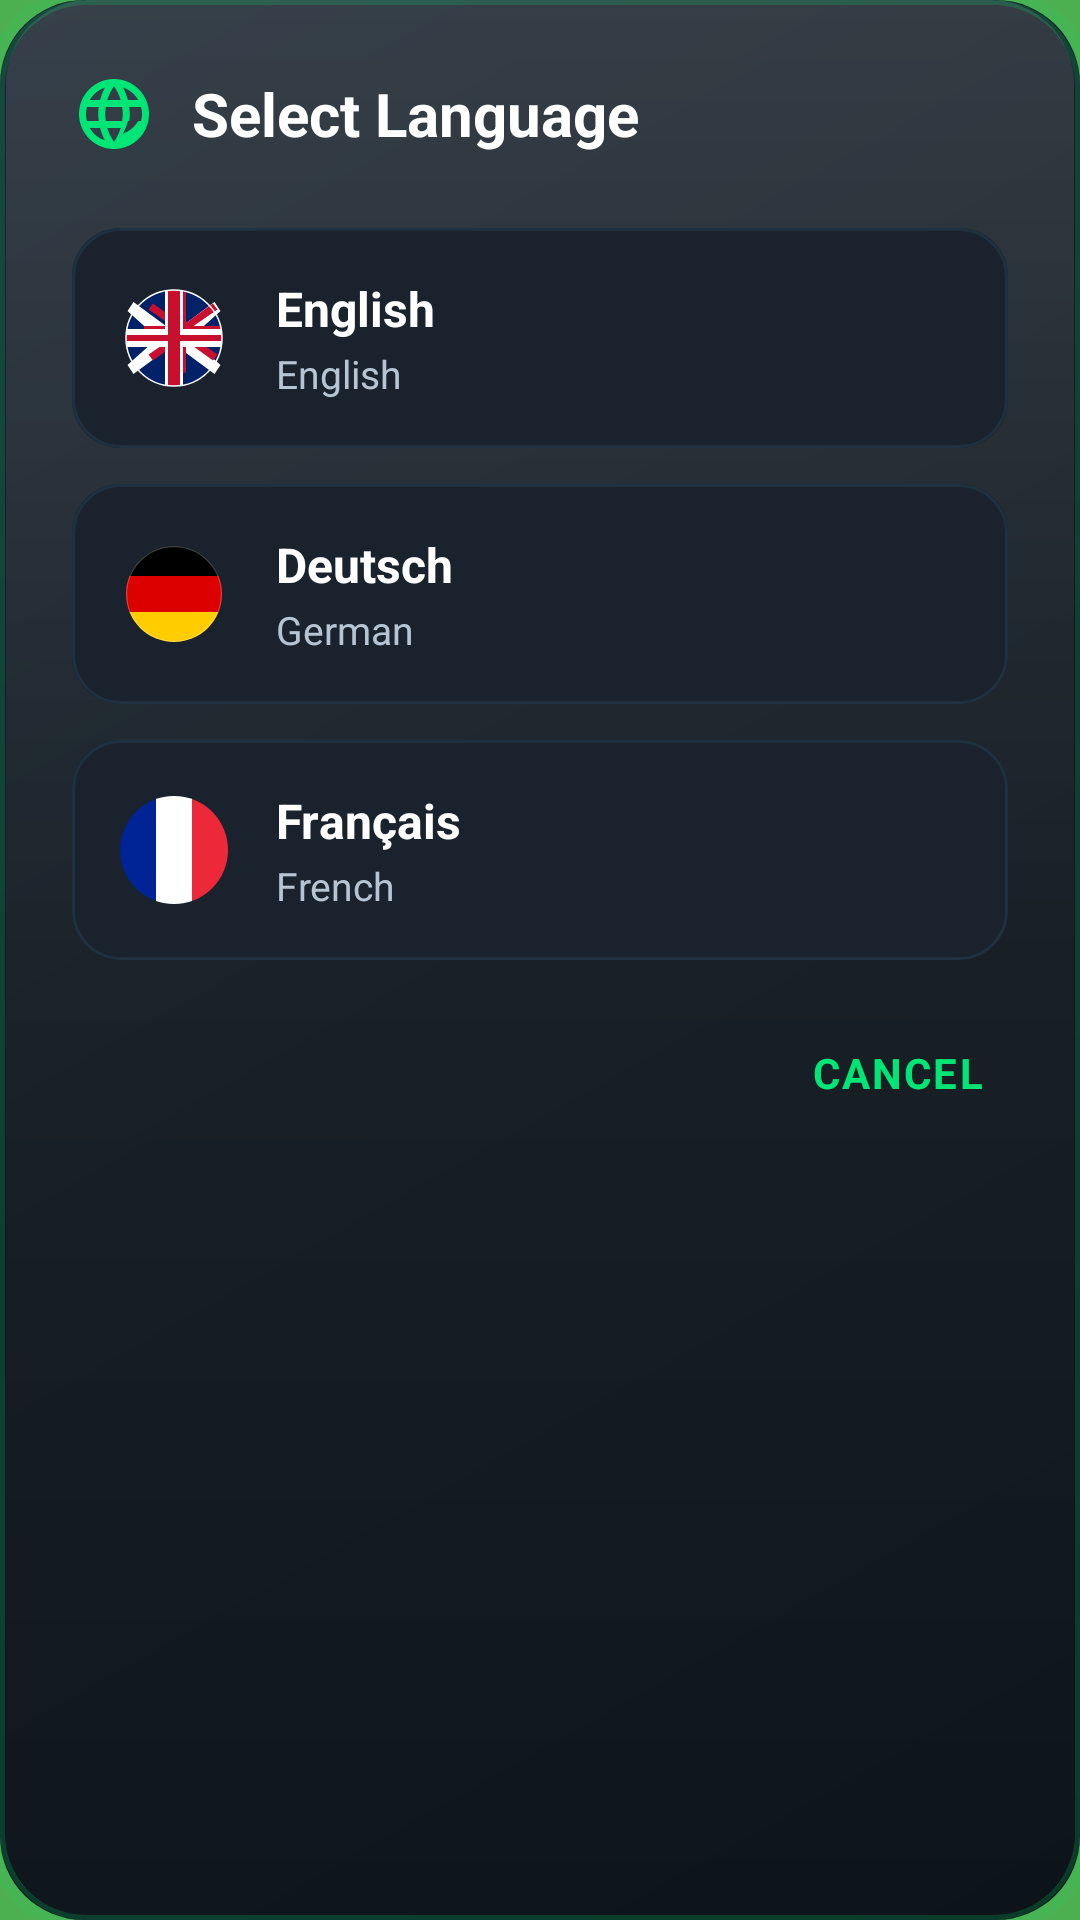

Here is an Android app screen rendered from its layout file. Give the layout XML and the strings, colors and styles it references.
<!-- AndroidManifest.xml: application theme Theme.SmartWeed -->
<!-- res/layout/dialog_language_selection.xml -->
<?xml version="1.0" encoding="utf-8"?>
<LinearLayout xmlns:android="http://schemas.android.com/apk/res/android"
    xmlns:tools="http://schemas.android.com/tools"
    android:layout_width="match_parent"
    android:layout_height="wrap_content"
    android:orientation="vertical"
    android:background="@drawable/bg_language_dialog"
    android:padding="24dp">

    
    <LinearLayout
        android:layout_width="match_parent"
        android:layout_height="wrap_content"
        android:orientation="horizontal"
        android:gravity="center_vertical"
        android:layout_marginBottom="24dp">

        <ImageView
            android:layout_width="28dp"
            android:layout_height="28dp"
            android:src="@drawable/ic_language"
            android:layout_marginEnd="12dp"
            tools:ignore="ContentDescription" />

        <TextView
            android:layout_width="0dp"
            android:layout_height="wrap_content"
            android:layout_weight="1"
            android:text="@string/select_language"
            android:textColor="@color/text_primary"
            android:textSize="20sp"
            android:textStyle="bold" />

    </LinearLayout>

    
    <LinearLayout
        android:layout_width="match_parent"
        android:layout_height="wrap_content"
        android:orientation="vertical">

        
        <LinearLayout
            android:id="@+id/option_english"
            android:layout_width="match_parent"
            android:layout_height="wrap_content"
            android:orientation="horizontal"
            android:gravity="center_vertical"
            android:background="@drawable/bg_language_item"
            android:padding="16dp"
            android:layout_marginBottom="12dp"
            android:clickable="true"
            android:focusable="true">

            <ImageView
                android:layout_width="36dp"
                android:layout_height="36dp"
                android:src="@drawable/ic_flag_uk"
                android:layout_marginEnd="16dp"
                tools:ignore="ContentDescription" />

            <LinearLayout
                android:layout_width="0dp"
                android:layout_height="wrap_content"
                android:layout_weight="1"
                android:orientation="vertical">

                <TextView
                    android:layout_width="wrap_content"
                    android:layout_height="wrap_content"
                    android:text="@string/language_english"
                    android:textColor="@color/text_primary"
                    android:textSize="16sp"
                    android:textStyle="bold" />

                <TextView
                    android:layout_width="wrap_content"
                    android:layout_height="wrap_content"
                    android:text="@string/language_english_sub"
                    android:textColor="@color/text_secondary"
                    android:textSize="13sp"
                    android:layout_marginTop="2dp" />

            </LinearLayout>

            <ImageView
                android:id="@+id/check_english"
                android:layout_width="24dp"
                android:layout_height="24dp"
                android:src="@drawable/ic_check_circle"
                android:visibility="gone"
                tools:ignore="ContentDescription" />

        </LinearLayout>

        
        <LinearLayout
            android:id="@+id/option_german"
            android:layout_width="match_parent"
            android:layout_height="wrap_content"
            android:orientation="horizontal"
            android:gravity="center_vertical"
            android:background="@drawable/bg_language_item"
            android:padding="16dp"
            android:layout_marginBottom="12dp"
            android:clickable="true"
            android:focusable="true">

            <ImageView
                android:layout_width="36dp"
                android:layout_height="36dp"
                android:src="@drawable/ic_flag_germany"
                android:layout_marginEnd="16dp"
                tools:ignore="ContentDescription" />

            <LinearLayout
                android:layout_width="0dp"
                android:layout_height="wrap_content"
                android:layout_weight="1"
                android:orientation="vertical">

                <TextView
                    android:layout_width="wrap_content"
                    android:layout_height="wrap_content"
                    android:text="@string/language_german"
                    android:textColor="@color/text_primary"
                    android:textSize="16sp"
                    android:textStyle="bold" />

                <TextView
                    android:layout_width="wrap_content"
                    android:layout_height="wrap_content"
                    android:text="@string/language_german_sub"
                    android:textColor="@color/text_secondary"
                    android:textSize="13sp"
                    android:layout_marginTop="2dp" />

            </LinearLayout>

            <ImageView
                android:id="@+id/check_german"
                android:layout_width="24dp"
                android:layout_height="24dp"
                android:src="@drawable/ic_check_circle"
                android:visibility="gone"
                tools:ignore="ContentDescription" />

        </LinearLayout>

        
        <LinearLayout
            android:id="@+id/option_french"
            android:layout_width="match_parent"
            android:layout_height="wrap_content"
            android:orientation="horizontal"
            android:gravity="center_vertical"
            android:background="@drawable/bg_language_item"
            android:padding="16dp"
            android:clickable="true"
            android:focusable="true">

            <ImageView
                android:layout_width="36dp"
                android:layout_height="36dp"
                android:src="@drawable/ic_flag_france"
                android:layout_marginEnd="16dp"
                tools:ignore="ContentDescription" />

            <LinearLayout
                android:layout_width="0dp"
                android:layout_height="wrap_content"
                android:layout_weight="1"
                android:orientation="vertical">

                <TextView
                    android:layout_width="wrap_content"
                    android:layout_height="wrap_content"
                    android:text="@string/language_french"
                    android:textColor="@color/text_primary"
                    android:textSize="16sp"
                    android:textStyle="bold" />

                <TextView
                    android:layout_width="wrap_content"
                    android:layout_height="wrap_content"
                    android:text="@string/language_french_sub"
                    android:textColor="@color/text_secondary"
                    android:textSize="13sp"
                    android:layout_marginTop="2dp" />

            </LinearLayout>

            <ImageView
                android:id="@+id/check_french"
                android:layout_width="24dp"
                android:layout_height="24dp"
                android:src="@drawable/ic_check_circle"
                android:visibility="gone"
                tools:ignore="ContentDescription" />

        </LinearLayout>

    </LinearLayout>

    
    <TextView
        android:id="@+id/btn_cancel"
        android:layout_width="wrap_content"
        android:layout_height="wrap_content"
        android:layout_gravity="end"
        android:layout_marginTop="20dp"
        android:text="@android:string/cancel"
        android:textColor="@color/traktor_green"
        android:textSize="14sp"
        android:textStyle="bold"
        android:textAllCaps="true"
        android:letterSpacing="0.05"
        android:padding="8dp"
        android:clickable="true"
        android:focusable="true"
        android:background="?attr/selectableItemBackgroundBorderless" />

</LinearLayout>
<!-- resources referenced by this layout -->
<resources>
  <color name="text_primary">#FFFFFF</color>
  <color name="text_secondary">#B7C4D4</color>
  <color name="traktor_green">#00E676</color>
  <!-- drawable ic_check_circle (drawable) -->
  <?xml version="1.0" encoding="utf-8"?>
  <vector xmlns:android="http://schemas.android.com/apk/res/android"
      android:width="24dp"
      android:height="24dp"
      android:viewportWidth="24"
      android:viewportHeight="24">
  
      
      <path
          android:fillColor="@color/traktor_green"
          android:pathData="M12,12m-10,0a10,10 0,1 1,20 0a10,10 0,1 1,-20 0"/>
  
      
      <path
          android:fillColor="#FFFFFF"
          android:pathData="M10.5,15.25l-3.5,-3.5l1.05,-1.05l2.45,2.45l5.95,-5.95l1.05,1.05z"/>
  
  </vector>
  <!-- drawable ic_flag_france (drawable) -->
  <?xml version="1.0" encoding="utf-8"?>
  <vector xmlns:android="http://schemas.android.com/apk/res/android"
      android:width="36dp"
      android:height="36dp"
      android:viewportWidth="36"
      android:viewportHeight="36">
  
      
      <group>
          <clip-path android:pathData="M18,18m-18,0a18,18 0,1 1,36 0a18,18 0,1 1,-36 0" />
  
          
          <path
              android:fillColor="#002395"
              android:pathData="M0,0h12v36h-12z" />
  
          
          <path
              android:fillColor="#FFFFFF"
              android:pathData="M12,0h12v36h-12z" />
  
          
          <path
              android:fillColor="#ED2939"
              android:pathData="M24,0h12v36h-12z" />
      </group>
  </vector>
  <string name="language_english">English</string>
  <string name="language_english_sub">English</string>
  <string name="language_french">Français</string>
  <string name="language_french_sub">French</string>
  <string name="language_german">Deutsch</string>
  <string name="language_german_sub">German</string>
  <string name="select_language">Select Language</string>
  <color name="traktor_green_dark">#00C853</color>
  <color name="traktor_green_light">#69F0AE</color>
  <color name="white">#FFFFFFFF</color>
  <color name="background_dark">#050A0E</color>
  <color name="card_background_dark">#111920</color>
  <style name="Widget.SmartWeed.Button" parent="Widget.MaterialComponents.Button">
          <item name="android:background">@drawable/bg_primary_button</item>
          <item name="android:backgroundTint">@null</item>
          
          <item name="backgroundTint">@null</item>
          <item name="android:textColor">@color/white</item>
          <item name="android:textSize">16sp</item>
          <item name="android:textStyle">bold</item>
          <item name="android:letterSpacing">0.02</item>
          <item name="android:stateListAnimator">@null</item>
          <item name="android:paddingStart">24dp</item>
          <item name="android:paddingEnd">24dp</item>
          <item name="android:minHeight">56dp</item>
          <item name="cornerRadius">12dp</item>
      </style>
  <style name="Widget.SmartWeed.TextInputLayout" parent="Widget.MaterialComponents.TextInputLayout.OutlinedBox">
          <item name="boxBackgroundColor">@color/surface_dark</item>
          <item name="boxStrokeColor">@color/traktor_green</item>
          <item name="boxCornerRadiusTopStart">12dp</item>
          <item name="boxCornerRadiusTopEnd">12dp</item>
          <item name="boxCornerRadiusBottomStart">12dp</item>
          <item name="boxCornerRadiusBottomEnd">12dp</item>
          <item name="hintTextColor">@color/text_secondary</item>
      </style>
  <color name="surface_dark">#1A232D</color>
</resources>
